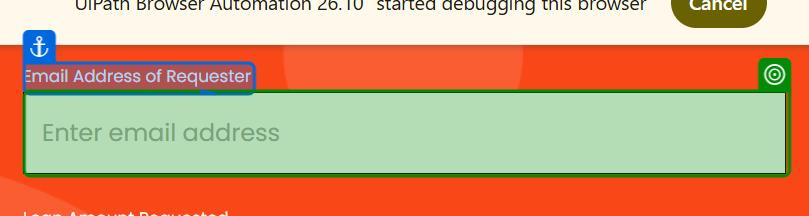
Task: Test Automation Project
Workflow: Submit Loan Application

Step 1: type [in_EmailAddress] into the text box 'email' in window 'UiBank-Loan Apply' (chrome.exe)

Step 2: type [in_LoanAmount] into the text box 'amount' in window 'UiBank-Loan Apply' (chrome.exe) (no picture)

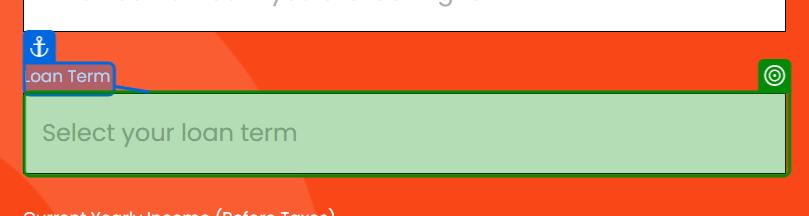
Step 3: select [in_LoanTerm] in the drop-down 'term' in window 'UiBank-Loan Apply' (chrome.exe)

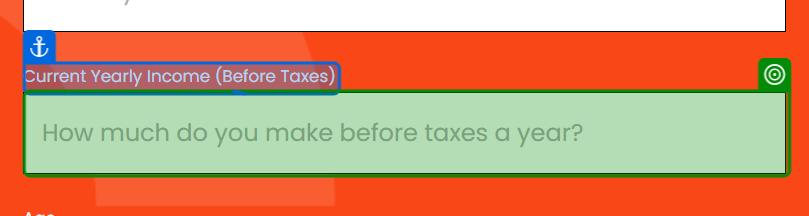
Step 4: type [in_Income] into the text box 'Current Yearly Income (Before Taxes)' in window 'UiBank-Loan Apply' (chrome.exe)

Step 5: type [in_Age] into the text box 'Age' in window 'UiBank-Loan Apply' (chrome.exe) (no picture)

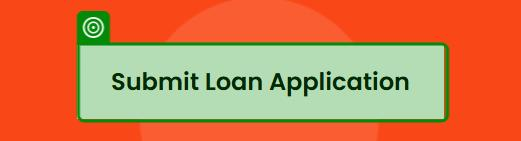
Step 6: click on the button in window 'UiBank-Loan Apply' (chrome.exe)
